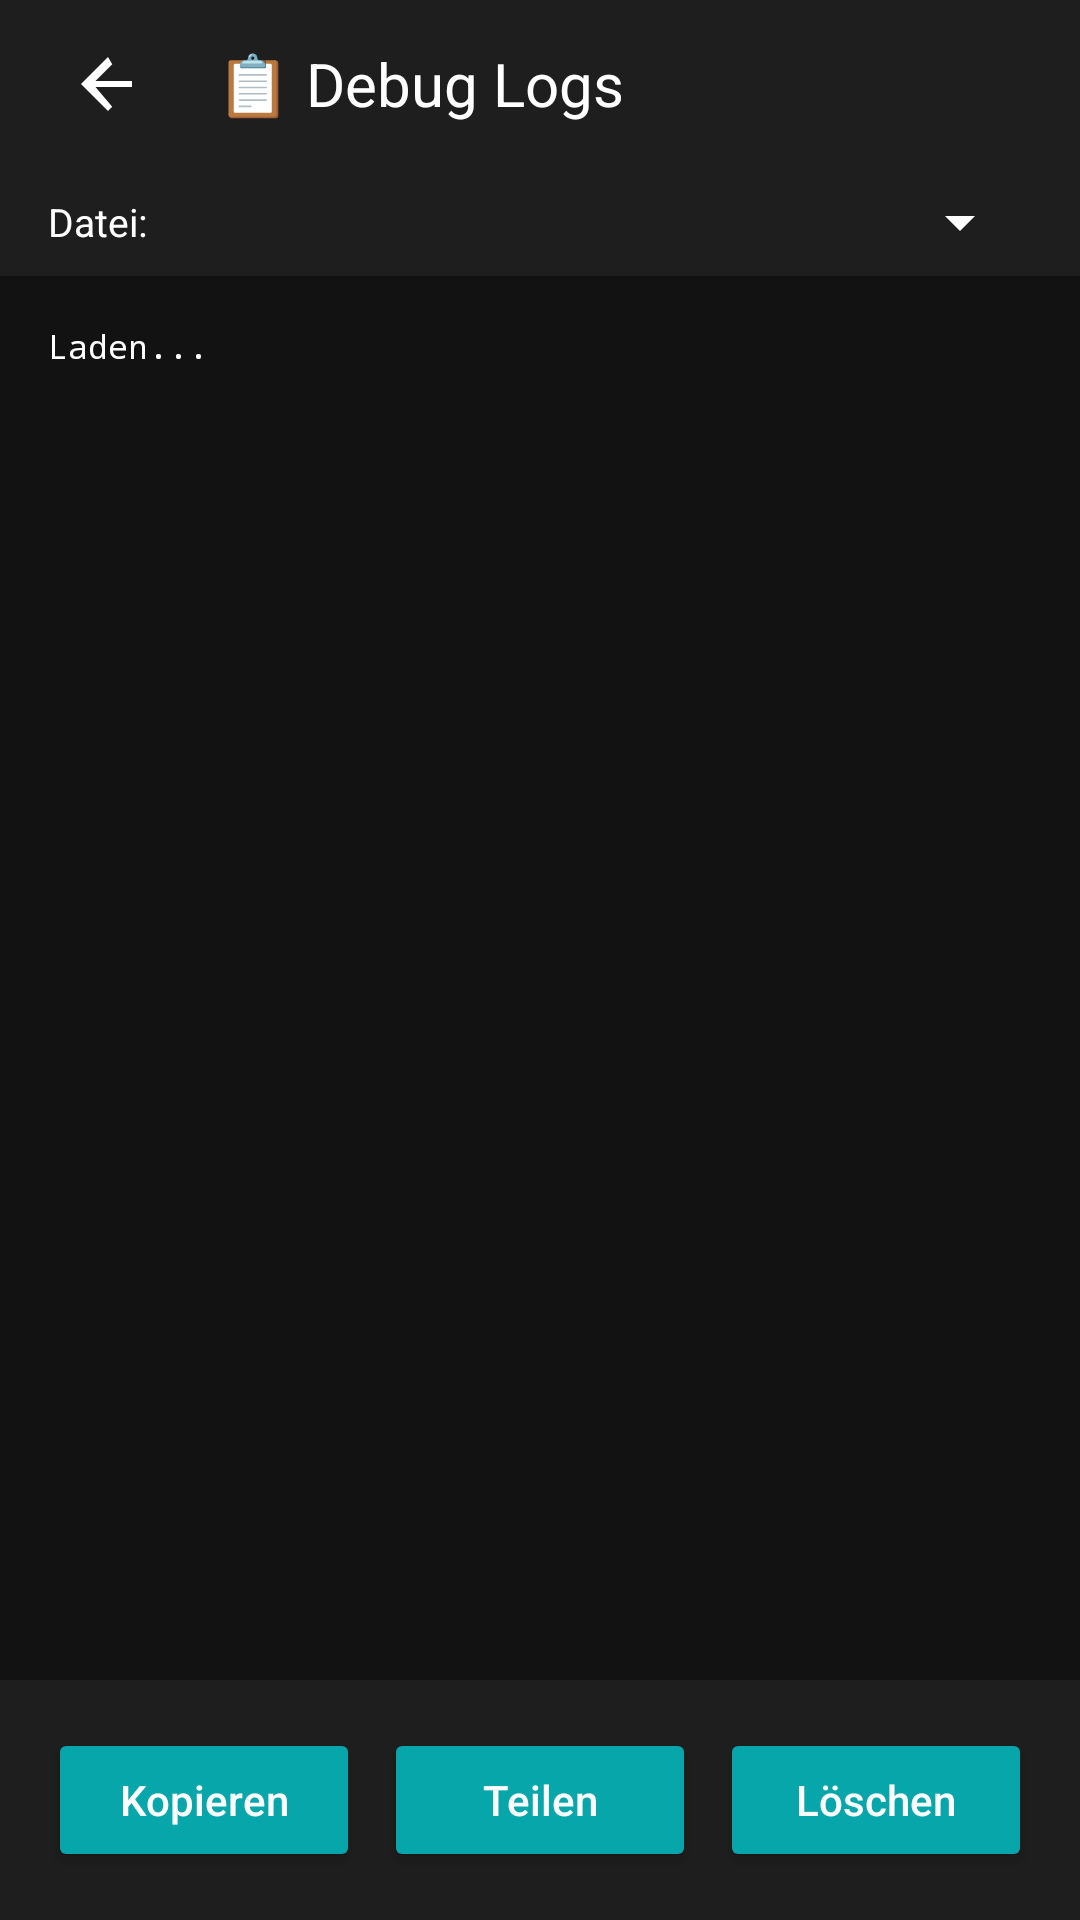

Here is an Android app screen rendered from its layout file. Give the layout XML and the strings, colors and styles it references.
<!-- AndroidManifest.xml: application theme Theme.SleepPlayer -->
<!-- res/layout/activity_log.xml -->
<?xml version="1.0" encoding="utf-8"?>
<LinearLayout xmlns:android="http://schemas.android.com/apk/res/android"
    android:layout_width="match_parent"
    android:layout_height="match_parent"
    android:orientation="vertical"
    android:background="@color/dark_background">

    
    <LinearLayout
        android:layout_width="match_parent"
        android:layout_height="56dp"
        android:orientation="horizontal"
        android:gravity="center_vertical"
        android:paddingStart="16dp"
        android:paddingEnd="16dp"
        android:background="@color/dark_surface">

        <ImageButton
            android:id="@+id/btnBack"
            android:layout_width="40dp"
            android:layout_height="40dp"
            android:src="@drawable/ic_back"
            android:scaleType="centerInside"
            android:contentDescription="@string/back"
            android:background="?attr/selectableItemBackgroundBorderless" />

        <TextView
            android:layout_width="0dp"
            android:layout_height="wrap_content"
            android:layout_weight="1"
            android:text="📋 Debug Logs"
            android:textSize="20sp"
            android:textColor="@color/white"
            android:paddingStart="16dp" />

    </LinearLayout>

    
    <LinearLayout
        android:layout_width="match_parent"
        android:layout_height="wrap_content"
        android:orientation="horizontal"
        android:gravity="center_vertical"
        android:paddingStart="16dp"
        android:paddingEnd="16dp"
        android:paddingTop="6dp"
        android:paddingBottom="6dp"
        android:background="@color/dark_surface">

        <TextView
            android:layout_width="wrap_content"
            android:layout_height="wrap_content"
            android:text="Datei:"
            android:textColor="@color/white"
            android:textSize="13sp"
            android:paddingEnd="8dp" />

        <Spinner
            android:id="@+id/spinnerLogFiles"
            android:layout_width="0dp"
            android:layout_height="wrap_content"
            android:layout_weight="1"
            android:backgroundTint="@color/white"
            android:popupBackground="@color/dark_surface" />

    </LinearLayout>

    
    <ScrollView
        android:id="@+id/scrollView"
        android:layout_width="match_parent"
        android:layout_height="0dp"
        android:layout_weight="1"
        android:fillViewport="true">

        <TextView
            android:id="@+id/tvLogContent"
            android:layout_width="match_parent"
            android:layout_height="wrap_content"
            android:padding="16dp"
            android:text="Laden..."
            android:textColor="@color/white"
            android:textSize="11sp"
            android:fontFamily="monospace" />

    </ScrollView>

    
    <LinearLayout
        android:layout_width="match_parent"
        android:layout_height="wrap_content"
        android:orientation="horizontal"
        android:padding="16dp"
        android:background="@color/dark_surface"
        android:spacing="8dp">

        <Button
            android:id="@+id/btnCopy"
            android:layout_width="0dp"
            android:layout_height="48dp"
            android:layout_weight="1"
            android:text="Kopieren"
            android:textColor="@color/white"
            android:textAllCaps="false"
            android:maxLines="1"
            android:backgroundTint="@color/dark_accent"
            android:layout_marginEnd="8dp" />

        <Button
            android:id="@+id/btnShare"
            android:layout_width="0dp"
            android:layout_height="48dp"
            android:layout_weight="1"
            android:text="Teilen"
            android:textColor="@color/white"
            android:textAllCaps="false"
            android:maxLines="1"
            android:backgroundTint="@color/dark_accent"
            android:layout_marginEnd="8dp" />

        <Button
            android:id="@+id/btnClear"
            android:layout_width="0dp"
            android:layout_height="48dp"
            android:layout_weight="1"
            android:text="Löschen"
            android:textColor="@color/white"
            android:textAllCaps="false"
            android:maxLines="1"
            android:backgroundTint="@color/dark_accent" />

    </LinearLayout>

</LinearLayout>
<!-- resources referenced by this layout -->
<resources>
  <color name="dark_accent">#FF06A6AA</color>
  <color name="dark_background">#FF121212</color>
  <color name="dark_surface">#FF1E1E1E</color>
  <color name="white">#FFFFFFFF</color>
  <!-- drawable ic_back (drawable) -->
  <?xml version="1.0" encoding="utf-8"?>
  <vector xmlns:android="http://schemas.android.com/apk/res/android"
      android:width="24dp"
      android:height="24dp"
      android:viewportWidth="24"
      android:viewportHeight="24">
      <path
          android:fillColor="#FFFFFF"
          android:pathData="M20,11H7.83l5.59,-5.59L12,3l-9,9 9,9 1.41,-1.41L7.83,13H20v-2z" />
  </vector>
  <string name="back">Zurück</string>
  <style name="Theme.SleepPlayer" parent="Theme.Material3.Dark.NoActionBar">
          <item name="colorPrimary">#BB86FC</item>
          <item name="colorPrimaryVariant">#3700B3</item>
          <item name="colorOnPrimary">#000000</item>
          <item name="colorSecondary">#03DAC6</item>
          <item name="colorSecondaryVariant">#018786</item>
          <item name="colorOnSecondary">#000000</item>
          <item name="android:colorBackground">#121212</item>
          <item name="colorOnBackground">#FFFFFF</item>
          <item name="colorSurface">#1E1E1E</item>
          <item name="colorOnSurface">#FFFFFF</item>
      </style>
</resources>
